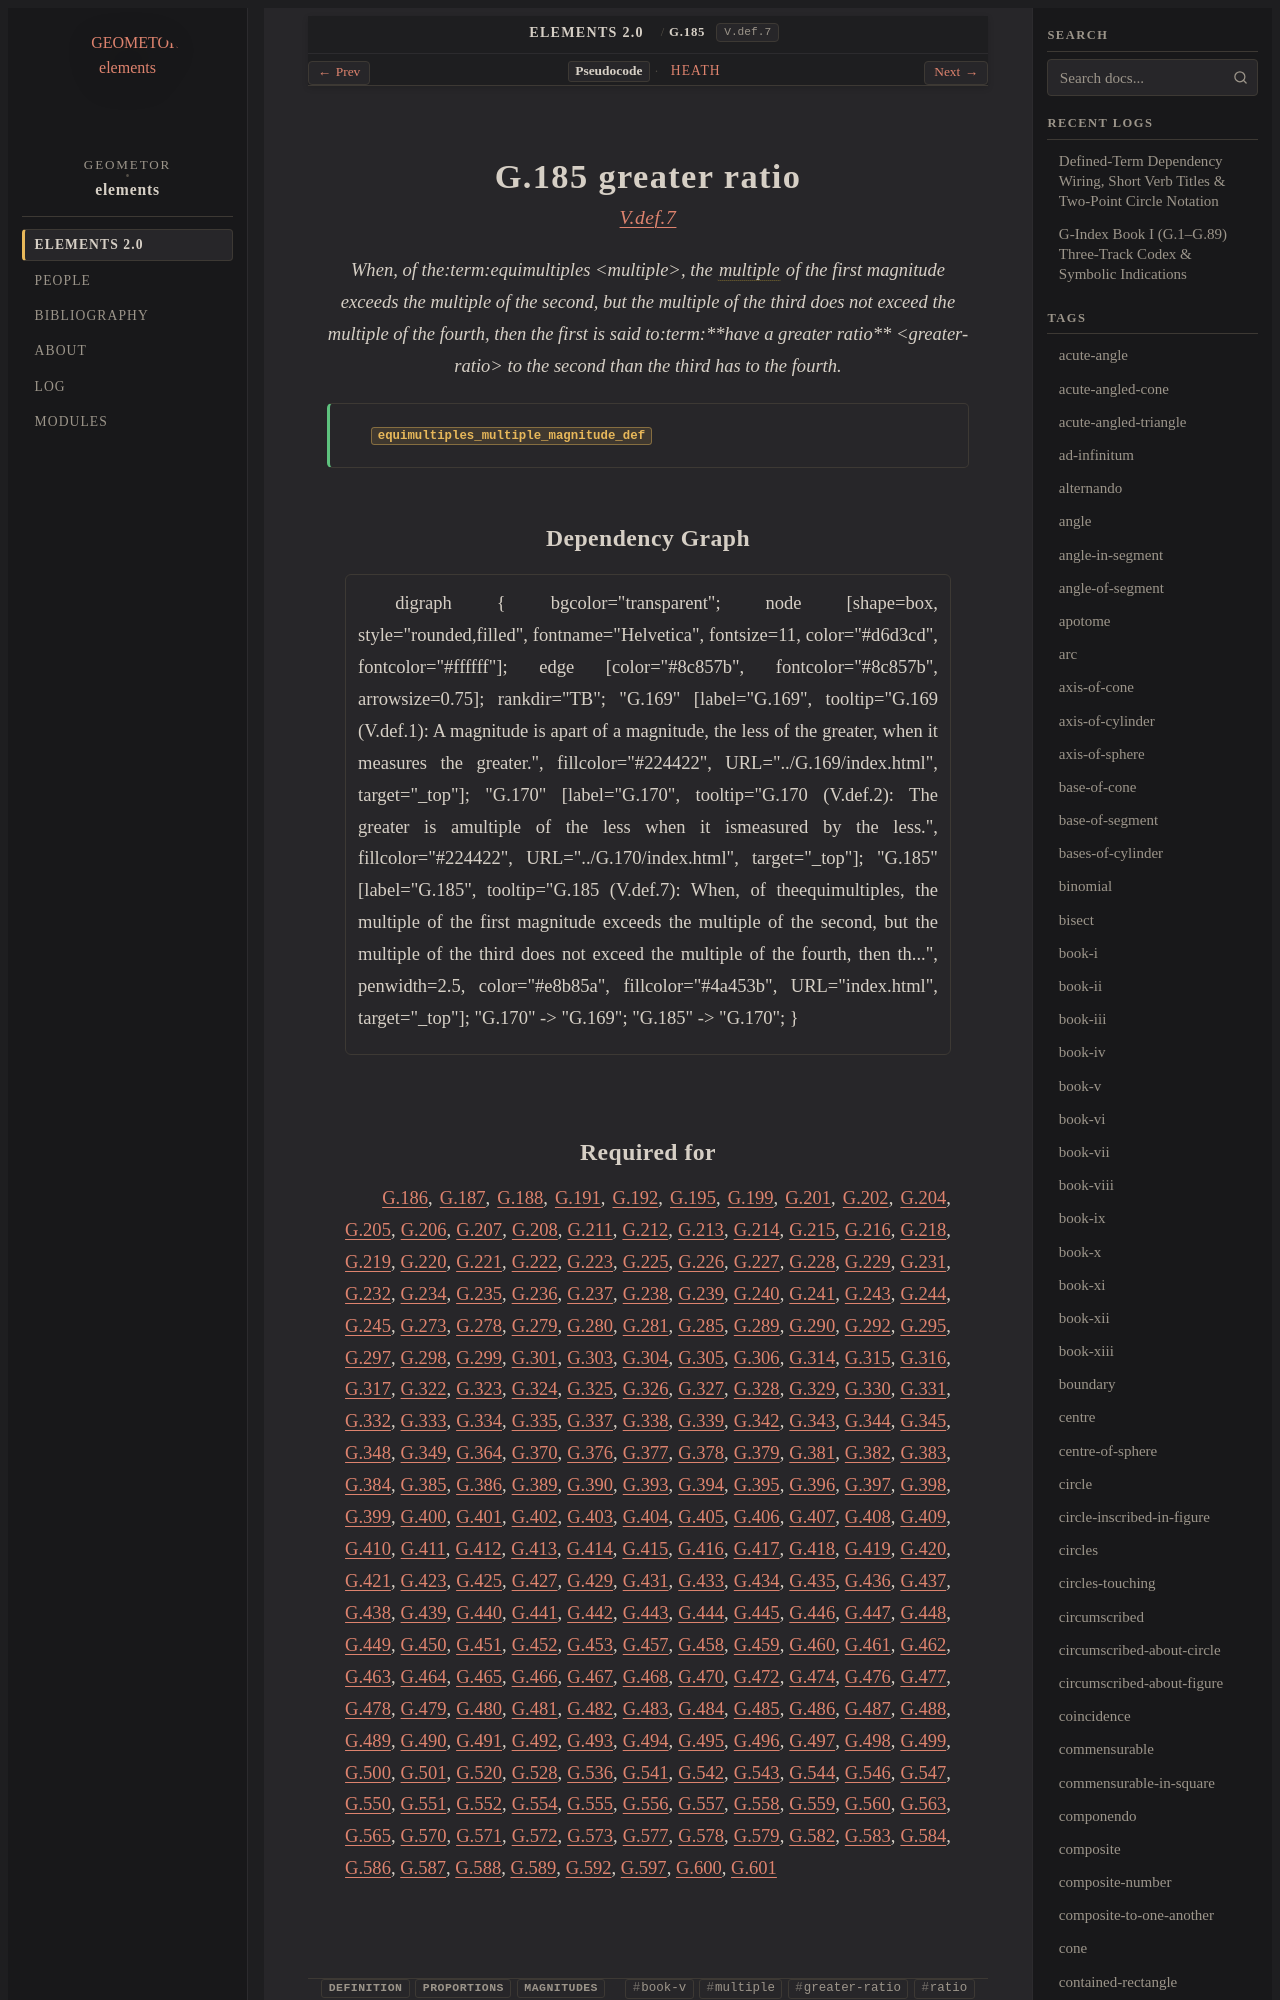

repository: geometor/elements · page: elements2/G.185/index.html · generator: sphinx

:order: 185
:number: 185
:canonical_id: G.185
:original_id: V.def.7
:title: G.185 greater ratio
:volume: II
:book: V
:type: def
:categories: definition, proportions, magnitudes
:category: definition, proportions, magnitudes
:tags: book-v, multiple, greater-ratio, ratio
:dependencies: G.170
:excerpt: When, of theequimultiples, the multiple of the first magnitude exceeds the multiple of the second, but the multiple of the third does not exceed the multiple of the fourth, then the first is said tohave a greater ratio to the second than the third has to the fourth.

.. _G.185:
.. _V.def.7:

G.185 greater ratio
===================

.. rubric:: `V.def.7 <https://geometor.github.io/euclid/heath/volume_II/book_v/definitions/#v-def-7>`_

.. enunciation::

   When, of the:term:`equimultiples <multiple>`, the :term:`multiple <G.170>` of the first magnitude exceeds the multiple of the second, but the multiple of the third does not exceed the multiple of the fourth, then the first is said to:term:`**have a greater ratio** <greater-ratio>` to the second than the third has to the fourth.

.. signature:: def

   | :fn:`equimultiples_multiple_magnitude_def <G.185>`
